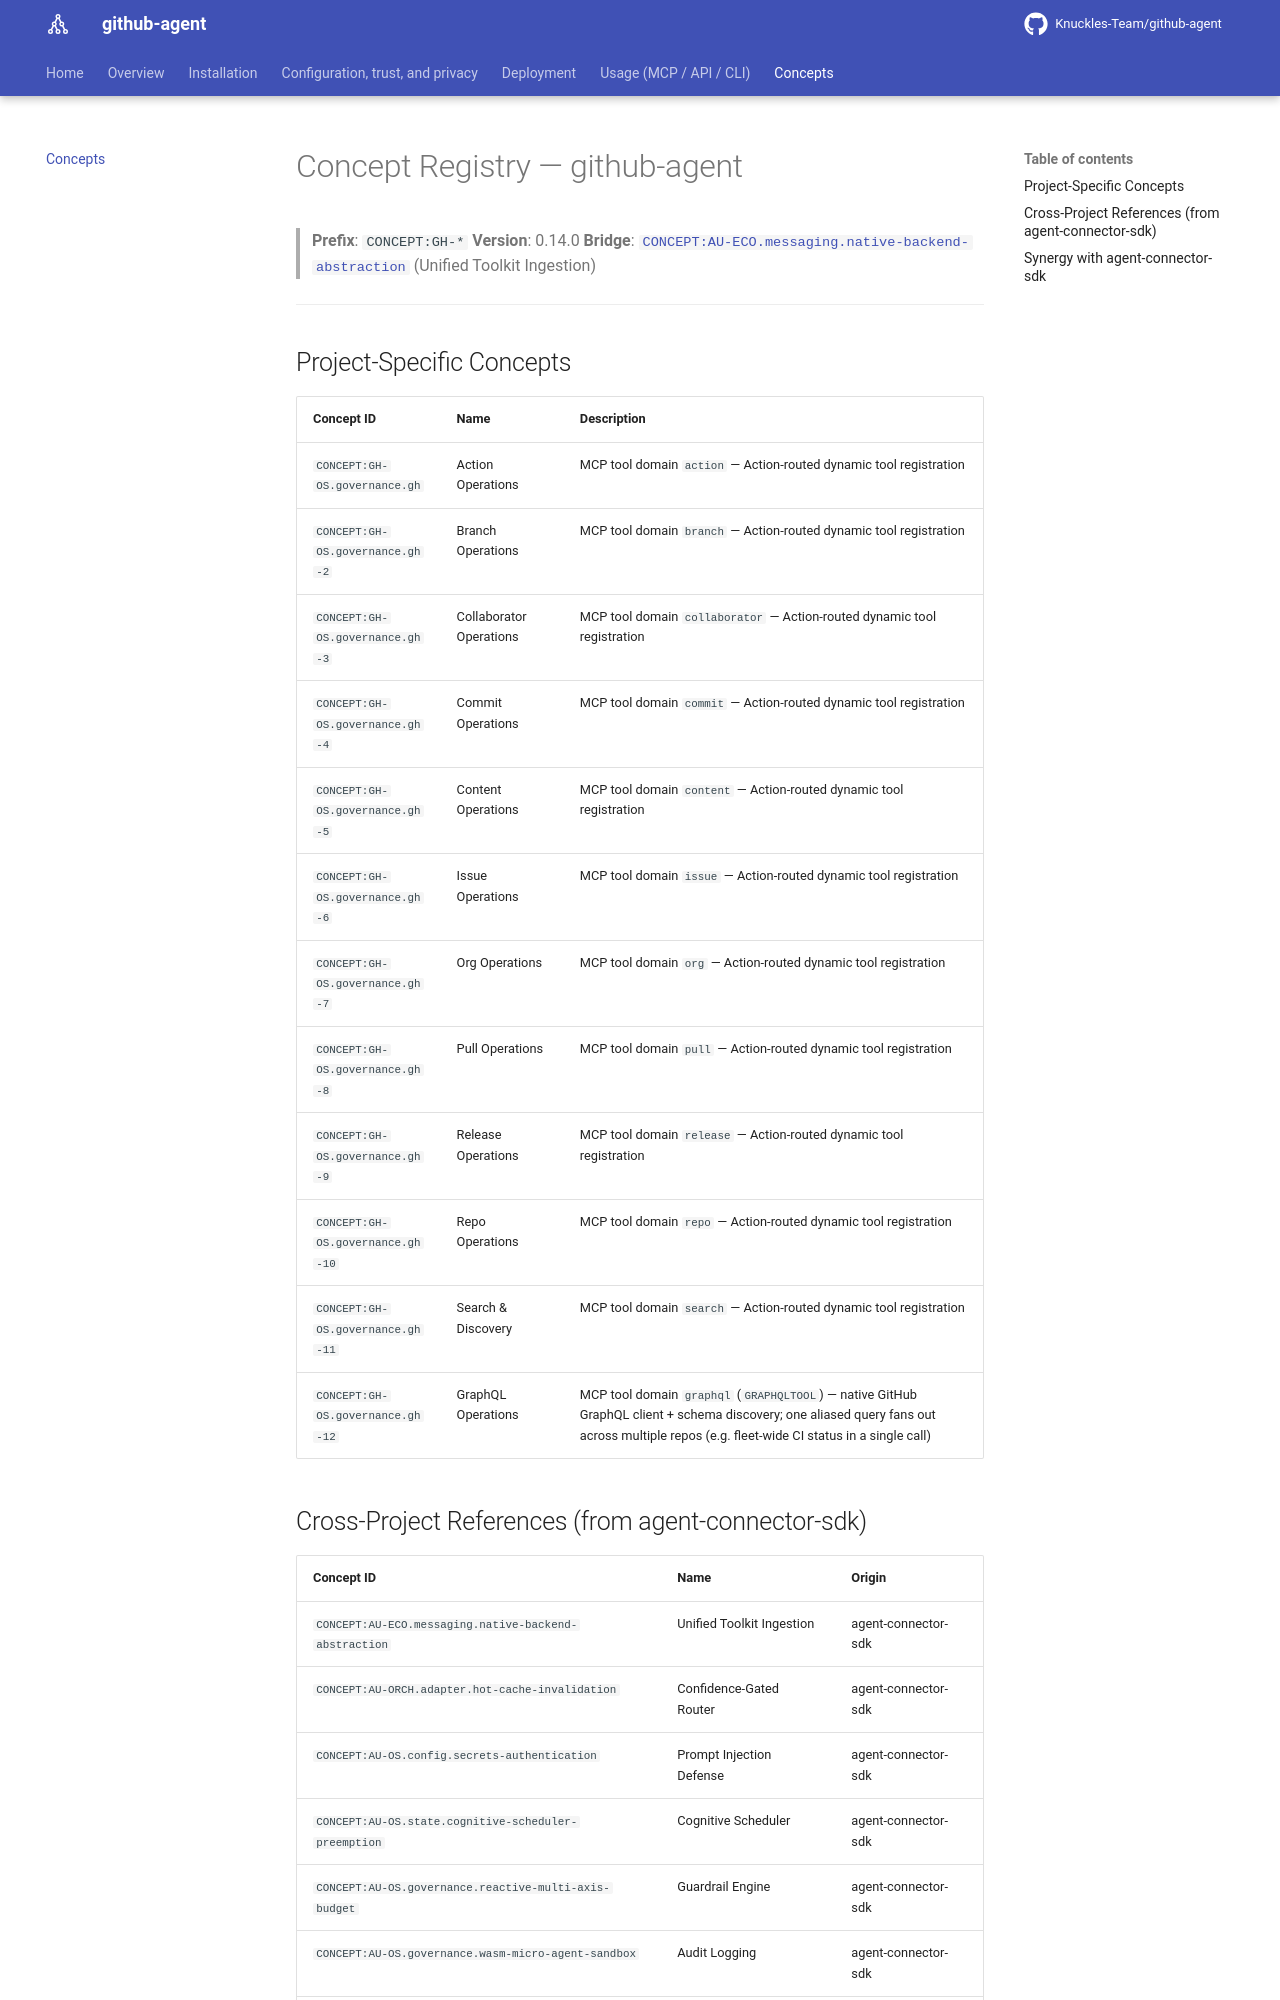

repository: Knuckles-Team/github-agent · page: concepts/index.html · generator: mkdocs

# Concept Registry — github-agent

> **Prefix**: `CONCEPT:GH-*`
> **Version**: 0.14.0
> **Bridge**: [`CONCEPT:AU-ECO.messaging.native-backend-abstraction`](https://github.com/Knuckles-Team/agent-connector-sdk/blob/main/docs/concepts.md) (Unified Toolkit Ingestion)

---

## Project-Specific Concepts

| Concept ID | Name | Description |
|------------|------|-------------|
| `CONCEPT:GH-OS.governance.gh` | Action Operations | MCP tool domain `action` — Action-routed dynamic tool registration |
| `CONCEPT:GH-OS.governance.gh-2` | Branch Operations | MCP tool domain `branch` — Action-routed dynamic tool registration |
| `CONCEPT:GH-OS.governance.gh-3` | Collaborator Operations | MCP tool domain `collaborator` — Action-routed dynamic tool registration |
| `CONCEPT:GH-OS.governance.gh-4` | Commit Operations | MCP tool domain `commit` — Action-routed dynamic tool registration |
| `CONCEPT:GH-OS.governance.gh-5` | Content Operations | MCP tool domain `content` — Action-routed dynamic tool registration |
| `CONCEPT:GH-OS.governance.gh-6` | Issue Operations | MCP tool domain `issue` — Action-routed dynamic tool registration |
| `CONCEPT:GH-OS.governance.gh-7` | Org Operations | MCP tool domain `org` — Action-routed dynamic tool registration |
| `CONCEPT:GH-OS.governance.gh-8` | Pull Operations | MCP tool domain `pull` — Action-routed dynamic tool registration |
| `CONCEPT:GH-OS.governance.gh-9` | Release Operations | MCP tool domain `release` — Action-routed dynamic tool registration |
| `CONCEPT:GH-OS.governance.gh-10` | Repo Operations | MCP tool domain `repo` — Action-routed dynamic tool registration |
| `CONCEPT:GH-OS.governance.gh-11` | Search & Discovery | MCP tool domain `search` — Action-routed dynamic tool registration |
| `CONCEPT:GH-OS.governance.gh-12` | GraphQL Operations | MCP tool domain `graphql` (`GRAPHQLTOOL`) — native GitHub GraphQL client + schema discovery; one aliased query fans out across multiple repos (e.g. fleet-wide CI status in a single call) |
